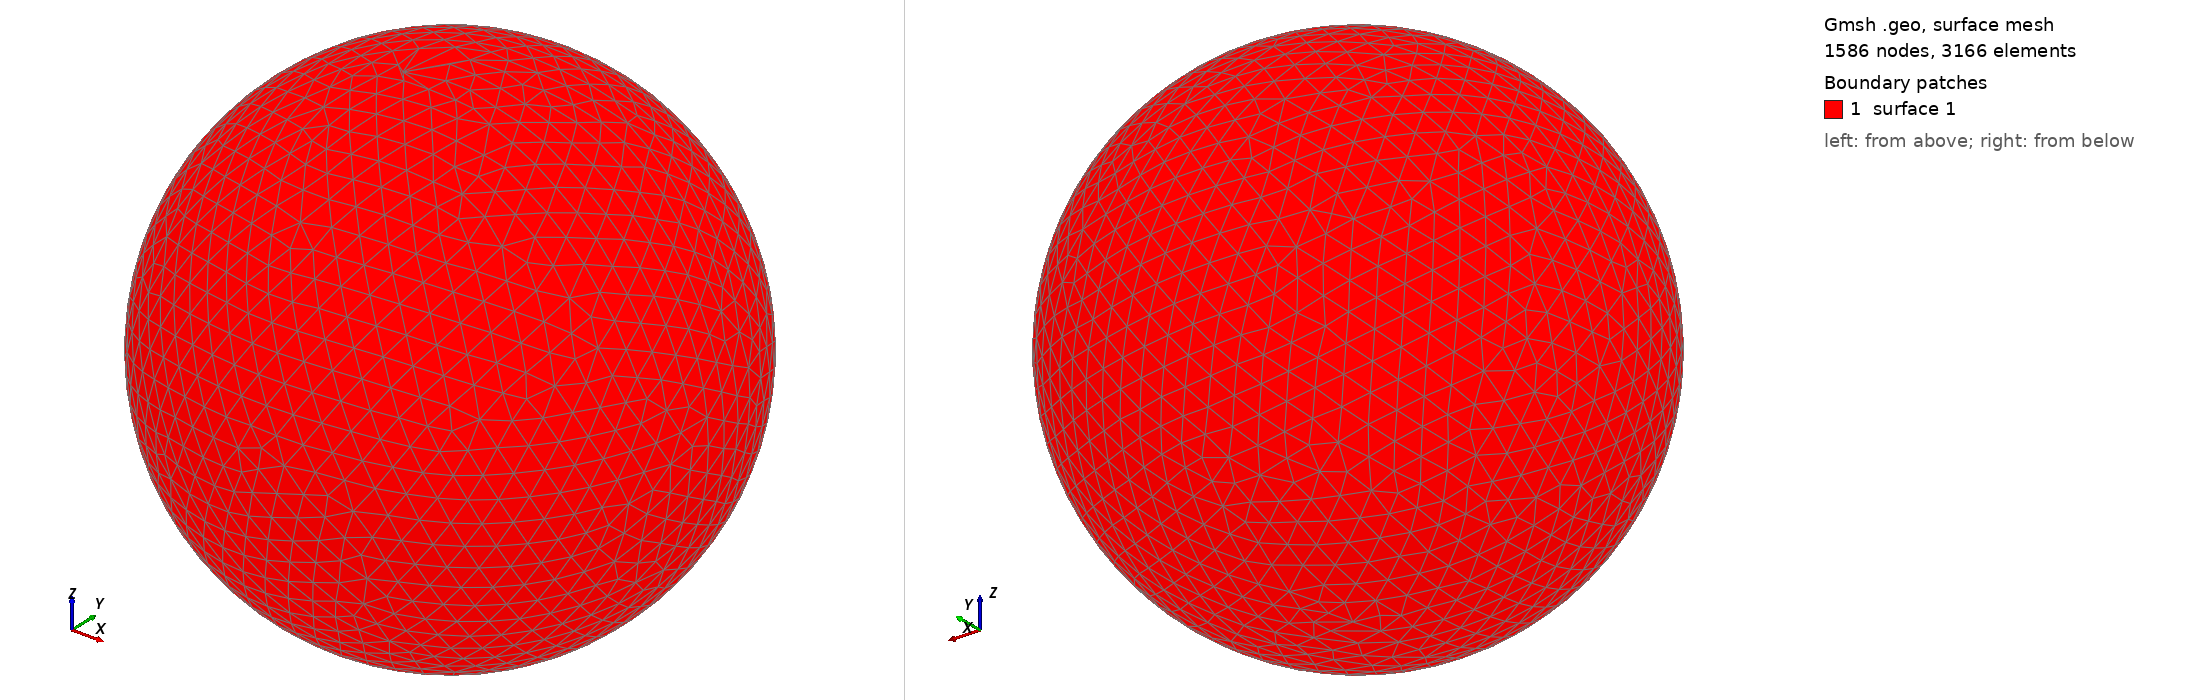

Gmsh geometry script, surface-meshed: 1586 nodes, 3166 surface elements. Boundary patches (legend numbers): 1 surface 1. Left view from above one corner, right view from below the opposite corner. The script declares no physical surfaces, so the legend lists its geometric surfaces. The drawing asked Gmsh for element sizes between 1% and 20% of the model's largest extent; the script's own settings can give other sizes.

=== shot2055.geo (drawn) ===
SetFactory("OpenCASCADE");
Point(1) = {0,0,0,0};
Sphere(1) = {0,0,0,0.14860000};
MeshSize{ PointsOf{ Surface{:}; } } = 0.014860000;
Mesh.ElementOrder=1;
Mesh.Format=39;
